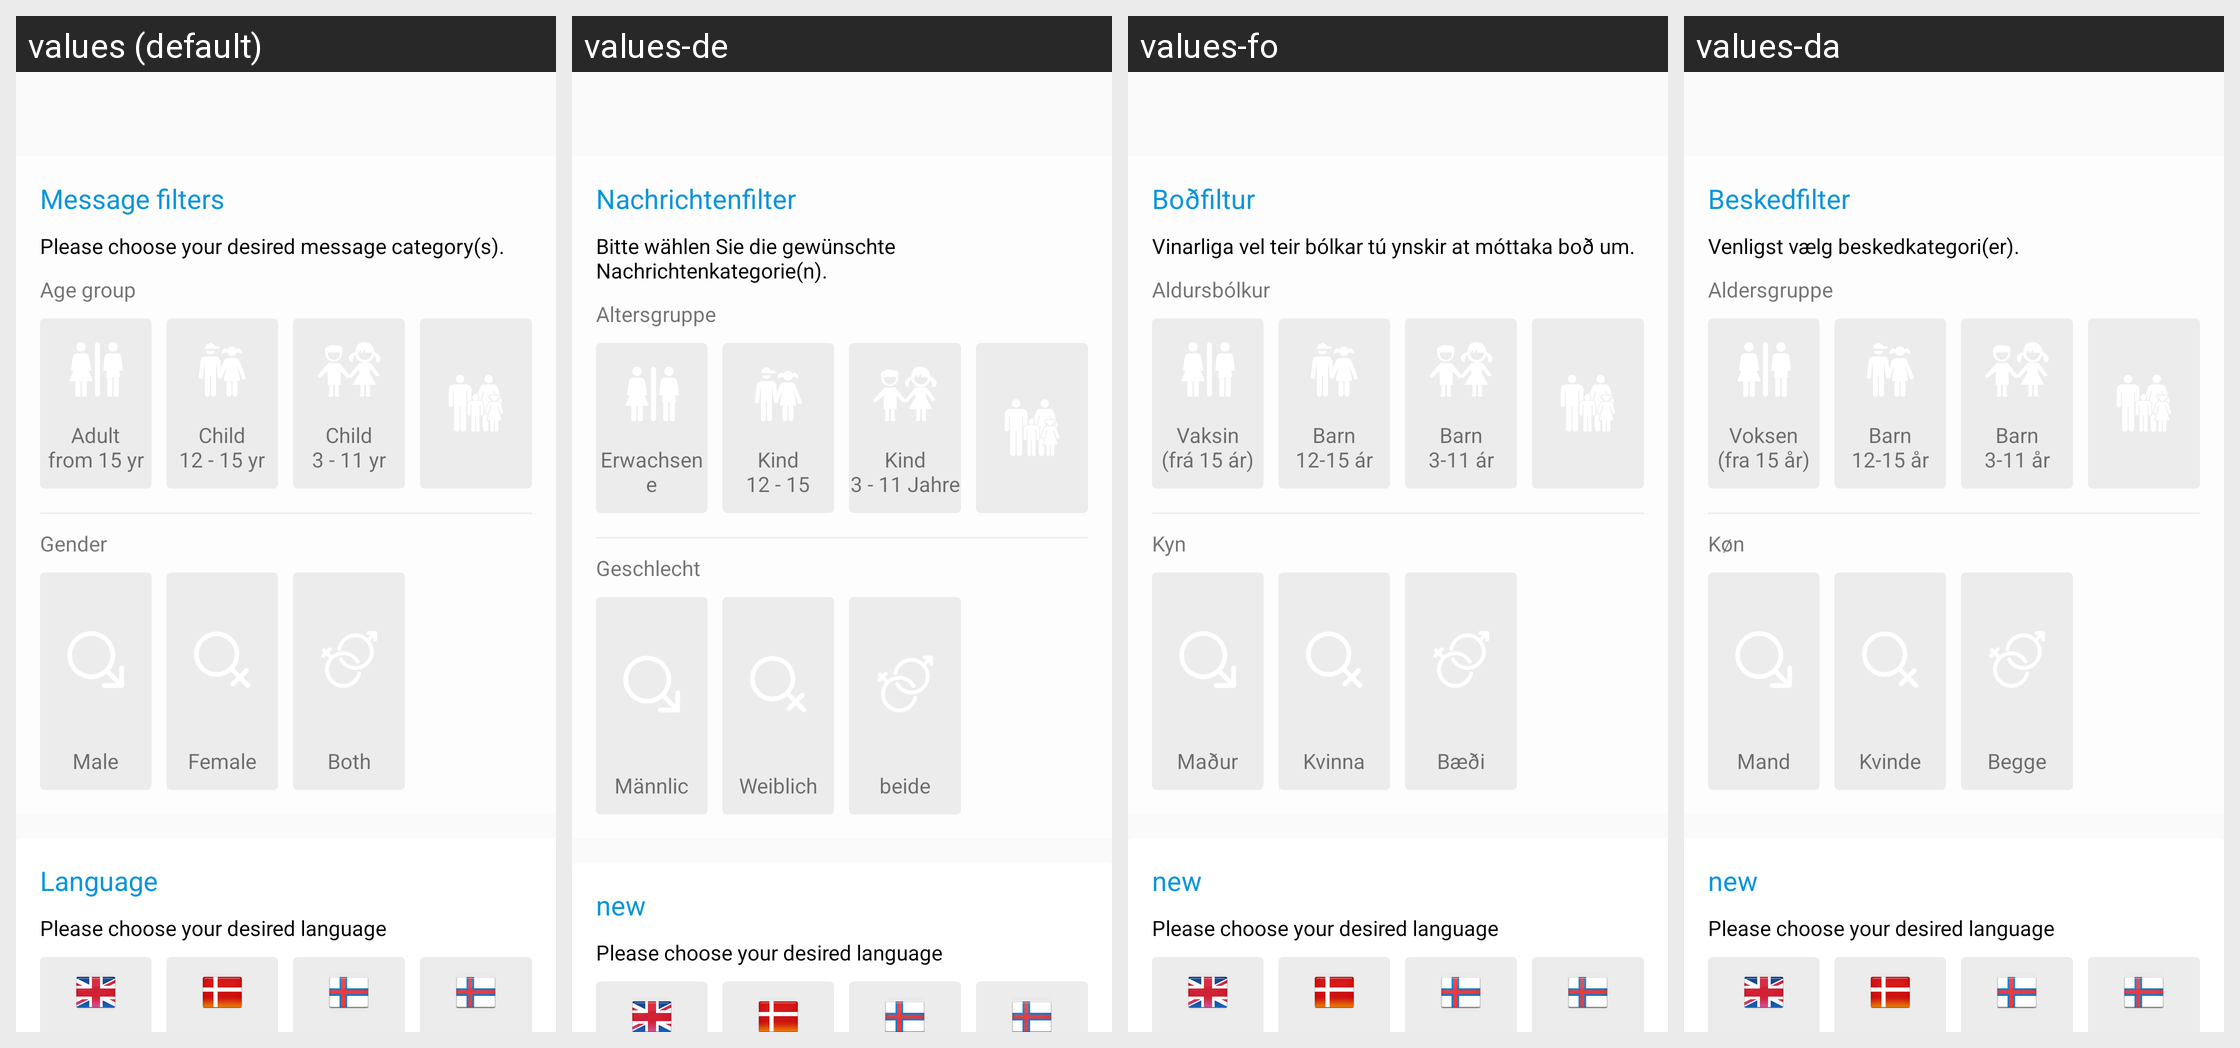

The Android screen above is rendered under several locales of the same app. Produce the string resources it draws, with the default and per-locale values.
Android screen res/layout/fragment_settings.xml rendered under 4 locales, left to right: values (default), values-de, values-fo, values-da. Device: Nexus 5 (rendered at 1080×1920; each locale shown at half size, 540×960, under a caption strip naming it); theme AppTheme.
Strings drawn on this screen, with the default value and each locale's value (text and hints the layout hard-codes, and strings that could not be matched under every locale, appear in the picture but are not listed):

message_filters
  values: Message filters
  values-de: Nachrichtenfilter
  values-fo: Boðfiltur
  values-da: Beskedfilter

please_choose_message_category
  values: Please choose your desired message category(s).
  values-de: Bitte wählen Sie die gewünschte Nachrichtenkategorie(n).
  values-fo: Vinarliga vel teir bólkar tú ynskir at móttaka boð um.
  values-da: Venligst vælg beskedkategori(er).

age_group
  values: Age group
  values-de: Altersgruppe
  values-fo: Aldursbólkur
  values-da: Aldersgruppe

adult
  values: Adult
      from 15 yr
  values-de: Erwachsene
      (von 15 Jahre)
  values-fo: Vaksin
      (frá 15 ár)
  values-da: Voksen
      (fra 15 år)

child15
  values: Child
      12 - 15 yr
  values-de: Kind
      12 - 15 Jahre
  values-fo: Barn
      12-15 ár
  values-da: Barn
      12-15 år

child11
  values: Child
      3 - 11 yr
  values-de: Kind
      3 - 11 Jahre
  values-fo: Barn
      3-11 ár
  values-da: Barn
      3-11 år

gender
  values: Gender
  values-de: Geschlecht
  values-fo: Kyn
  values-da: Køn

male
  values: Male
  values-de: Männlich
  values-fo: Maður
  values-da: Mand

female
  values: Female
  values-de: Weiblich
  values-fo: Kvinna
  values-da: Kvinde

both
  values: Both
  values-de: beide
  values-fo: Bæði
  values-da: Begge

language
  values: Language
  values-de: new
  values-fo: new
  values-da: new

please_choose_language
  values: Please choose your desired language
  values-de: Please choose your desired language
  values-fo: Please choose your desired language
  values-da: Please choose your desired language
